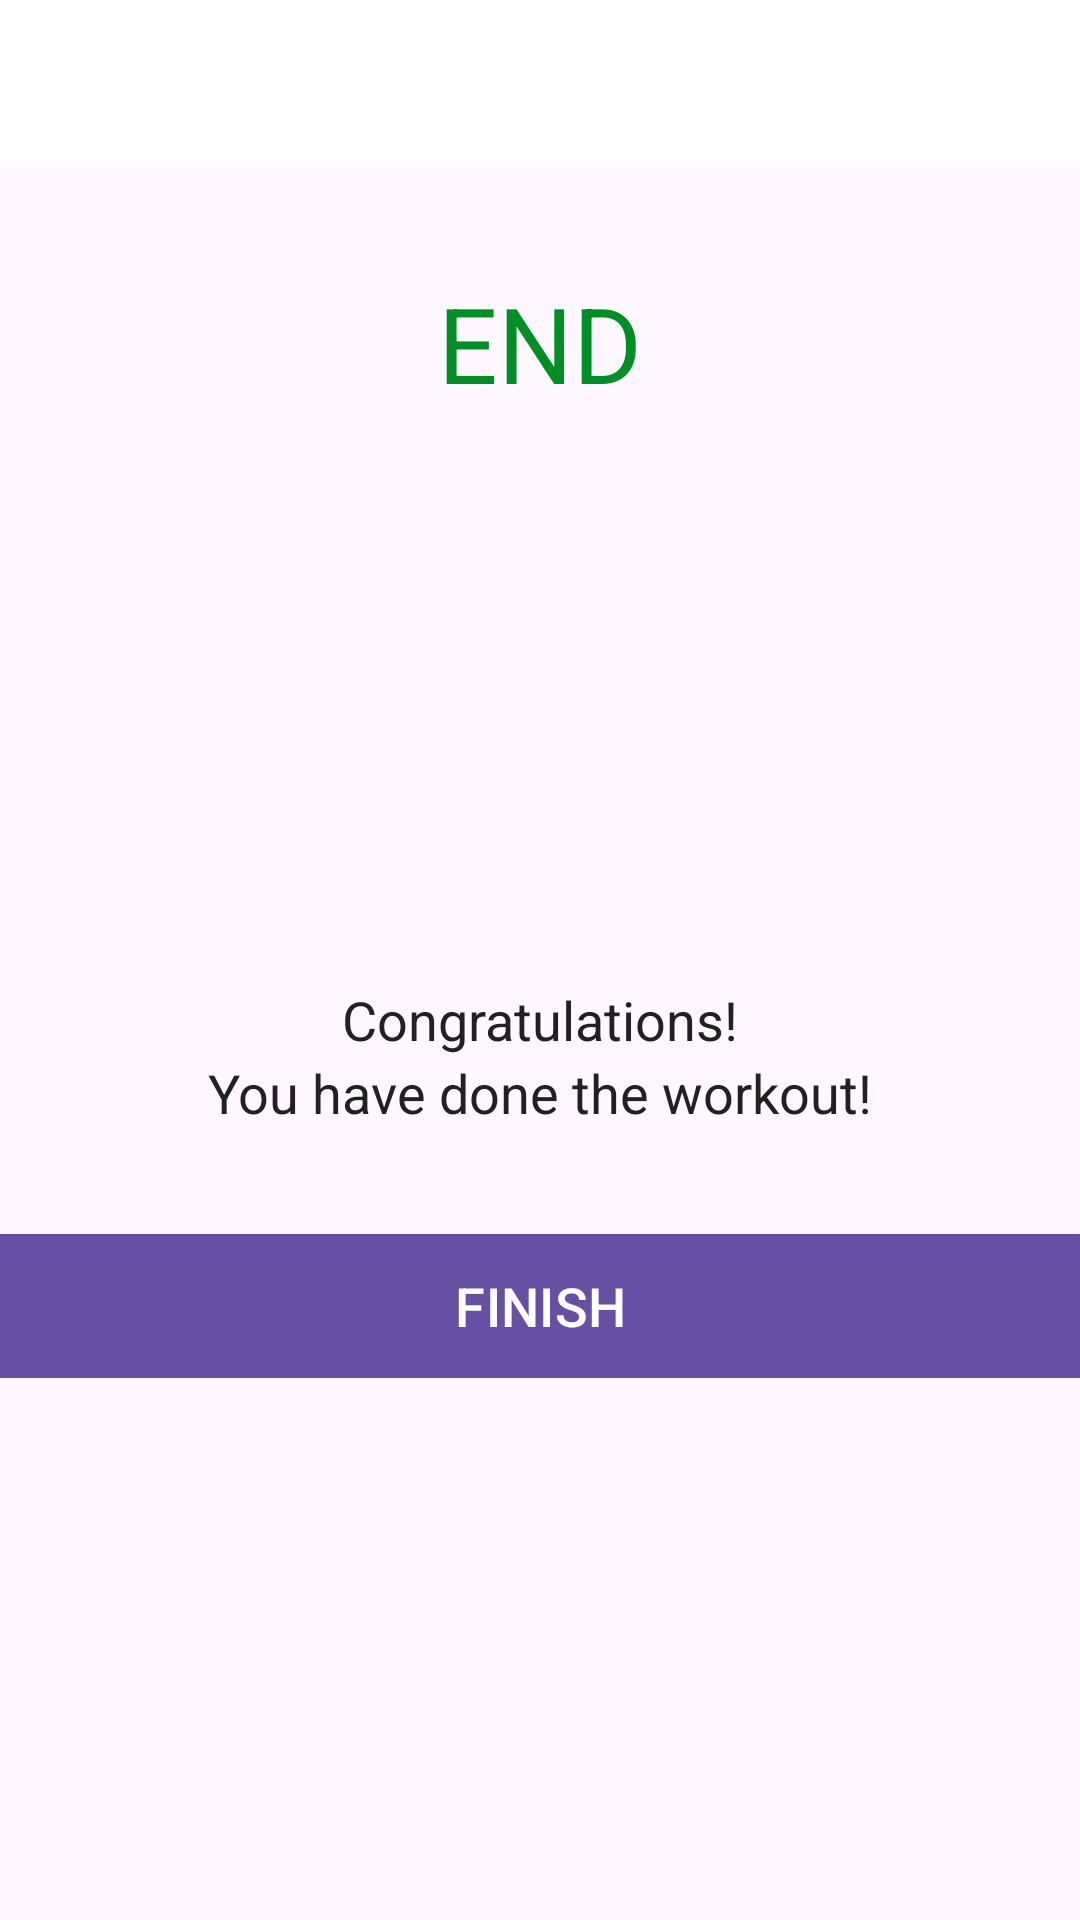

Produce the Android XML layout that renders to this screen, including the resource entries it uses.
<!-- AndroidManifest.xml: application theme Theme._7MinutesWorkoutApp -->
<!-- res/layout/activity_finish.xml -->
<?xml version="1.0" encoding="utf-8"?>
<LinearLayout xmlns:android="http://schemas.android.com/apk/res/android"
    xmlns:tools="http://schemas.android.com/tools"
    android:layout_width="match_parent"
    android:layout_height="match_parent"
    android:gravity="center_horizontal"
    android:orientation="vertical"
    tools:context="com.example.a7_minutesworkoutapp.FinishActivity">

    <androidx.appcompat.widget.Toolbar
        android:id="@+id/toolbar_finish_activity"
        android:layout_width="match_parent"
        android:layout_height="?android:attr/actionBarSize"
        android:background="#FFFFFF" />

    <TextView
        android:id="@+id/tvEnd"
        android:layout_width="wrap_content"
        android:layout_height="wrap_content"
        android:layout_marginTop="35dp"
        android:text="END"
        android:textColor="@color/colorAccent"
        android:textSize="35sp" />

    <LinearLayout
        android:layout_width="150dp"
        android:layout_height="150dp"
        android:layout_gravity="center"
        android:layout_marginTop="15dp"
        android:background="@drawable/item_circular_color_accent_border"
        android:gravity="center">

        
        <ImageView
            android:layout_width="135dp"
            android:layout_height="116dp"
            android:contentDescription="@string/image"
            android:src="@drawable/ic_action_done" />
    </LinearLayout>

    <TextView
        android:layout_width="wrap_content"
        android:layout_height="wrap_content"
        android:layout_marginTop="25dp"
        android:text="Congratulations!"
        android:textColor="#212121"
        android:textSize="18sp" />

    <TextView
        android:layout_width="wrap_content"
        android:layout_height="wrap_content"
        android:text="You have done the workout!"
        android:textColor="#212121"
        android:textSize="18sp" />

    <Button
        android:id="@+id/btnFinish"
        android:layout_width="match_parent"
        android:layout_height="wrap_content"
        android:layout_gravity="bottom"
        android:layout_marginTop="35dp"
        android:background="@color/colorAccent"
        android:text="FINISH"
        android:textColor="#FFFFFF"
        android:textSize="18sp" />

</LinearLayout>
    
<!-- resources referenced by this layout -->
<resources>
  <color name="colorAccent">#008F24</color>
  <string name="image">image</string>
  <style name="Theme._7MinutesWorkoutApp" parent="Base.Theme._7MinutesWorkoutApp" />
  <style name="Base.Theme._7MinutesWorkoutApp" parent="Theme.Material3.DayNight.NoActionBar">
          
          
      </style>
</resources>
